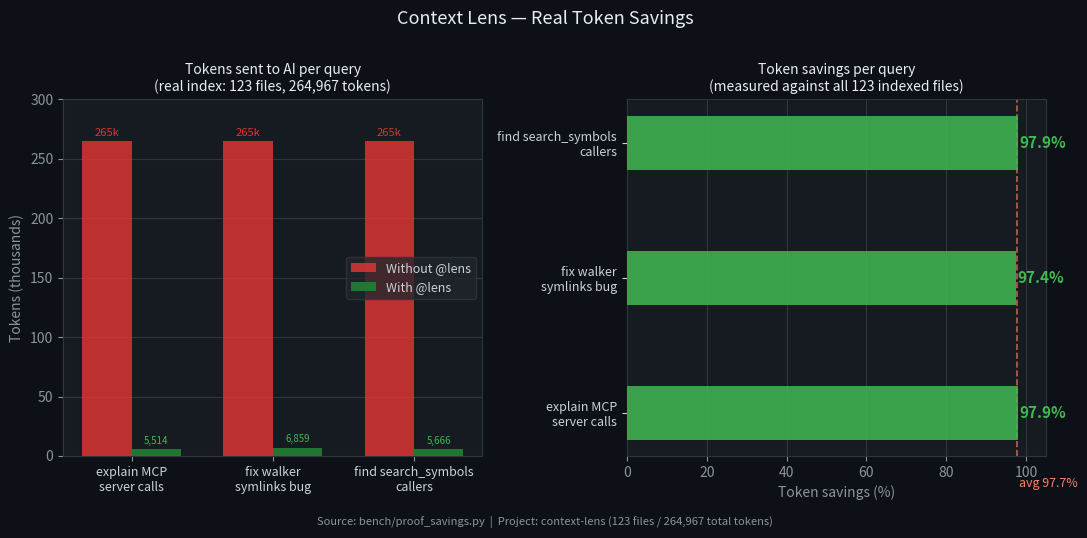

Generate this figure with matplotlib: (Note: this script raises an exception after producing the figure.)
"""Generate real token savings chart from proof_savings.py data."""
import matplotlib
matplotlib.use('Agg')
import matplotlib.pyplot as plt
import numpy as np
from pathlib import Path

# Real data from proof_savings.py run against the actual context-lens project
queries = [
    "explain MCP\nserver calls",
    "fix walker\nsymlinks bug",
    "find search_symbols\ncallers",
]
with_lens   = [5514, 6859, 5666]
without_lens = [264967, 264967, 264967]
savings_pct  = [97.9, 97.4, 97.9]

fig, (ax1, ax2) = plt.subplots(1, 2, figsize=(11, 5))
fig.patch.set_facecolor('#0d1117')
for ax in (ax1, ax2):
    ax.set_facecolor('#161b22')
    ax.spines[:].set_color('#30363d')
    ax.tick_params(colors='#8b949e')
    ax.xaxis.label.set_color('#8b949e')
    ax.yaxis.label.set_color('#8b949e')
    ax.title.set_color('#e6edf3')

# Bar chart: tokens comparison
x = np.arange(len(queries))
w = 0.35
bars1 = ax1.bar(x - w/2, [t/1000 for t in without_lens], w,
                label='Without @lens', color='#da3633', alpha=0.85, zorder=3)
bars2 = ax1.bar(x + w/2, [t/1000 for t in with_lens], w,
                label='With @lens', color='#238636', alpha=0.85, zorder=3)

ax1.set_xticks(x)
ax1.set_xticklabels(queries, fontsize=9, color='#c9d1d9')
ax1.set_ylabel('Tokens (thousands)', color='#8b949e')
ax1.set_title('Tokens sent to AI per query\n(real index: 123 files, 264,967 tokens)', fontsize=10)
ax1.legend(facecolor='#21262d', labelcolor='#c9d1d9', edgecolor='#30363d', fontsize=9)
ax1.grid(axis='y', color='#30363d', zorder=0)
ax1.set_ylim(0, 300)

for bar in bars1:
    ax1.text(bar.get_x() + bar.get_width()/2, bar.get_height() + 3,
             f'{bar.get_height():.0f}k', ha='center', va='bottom',
             fontsize=8, color='#da3633')
for bar, pct, raw in zip(bars2, savings_pct, with_lens):
    h = bar.get_height()
    ax1.text(bar.get_x() + bar.get_width()/2, h + 3,
             f'{raw:,}', ha='center', va='bottom',
             fontsize=7, color='#3fb950')

# Savings % horizontal bars
bars3 = ax2.barh(queries, savings_pct, color='#3fb950', alpha=0.85, height=0.4, zorder=3)
ax2.set_xlim(0, 105)
ax2.set_xlabel('Token savings (%)', color='#8b949e')
ax2.set_title('Token savings per query\n(measured against all 123 indexed files)', fontsize=10)
ax2.grid(axis='x', color='#30363d', zorder=0)
ax2.tick_params(axis='y', labelsize=9, colors='#c9d1d9')
for bar, pct in zip(bars3, savings_pct):
    ax2.text(bar.get_width() + 0.5, bar.get_y() + bar.get_height()/2,
             f'{pct}%', va='center', fontsize=11, color='#3fb950', fontweight='bold')

avg = sum(savings_pct) / len(savings_pct)
ax2.axvline(avg, color='#f78166', linestyle='--', linewidth=1.2, alpha=0.7)
ax2.text(avg + 0.5, -0.55, f'avg {avg:.1f}%', color='#f78166', fontsize=9)

fig.suptitle('Context Lens — Real Token Savings', fontsize=13, color='#e6edf3', y=1.01)
fig.text(0.5, -0.02,
         'Source: bench/proof_savings.py  |  Project: context-lens (123 files / 264,967 total tokens)',
         ha='center', fontsize=8, color='#8b949e')

plt.tight_layout()
out = Path(__file__).parent.parent / 'docs' / 'token_savings.png'
out.parent.mkdir(exist_ok=True)
plt.savefig(out, dpi=150, bbox_inches='tight', facecolor='#0d1117')
print(f"Saved: {out}")
